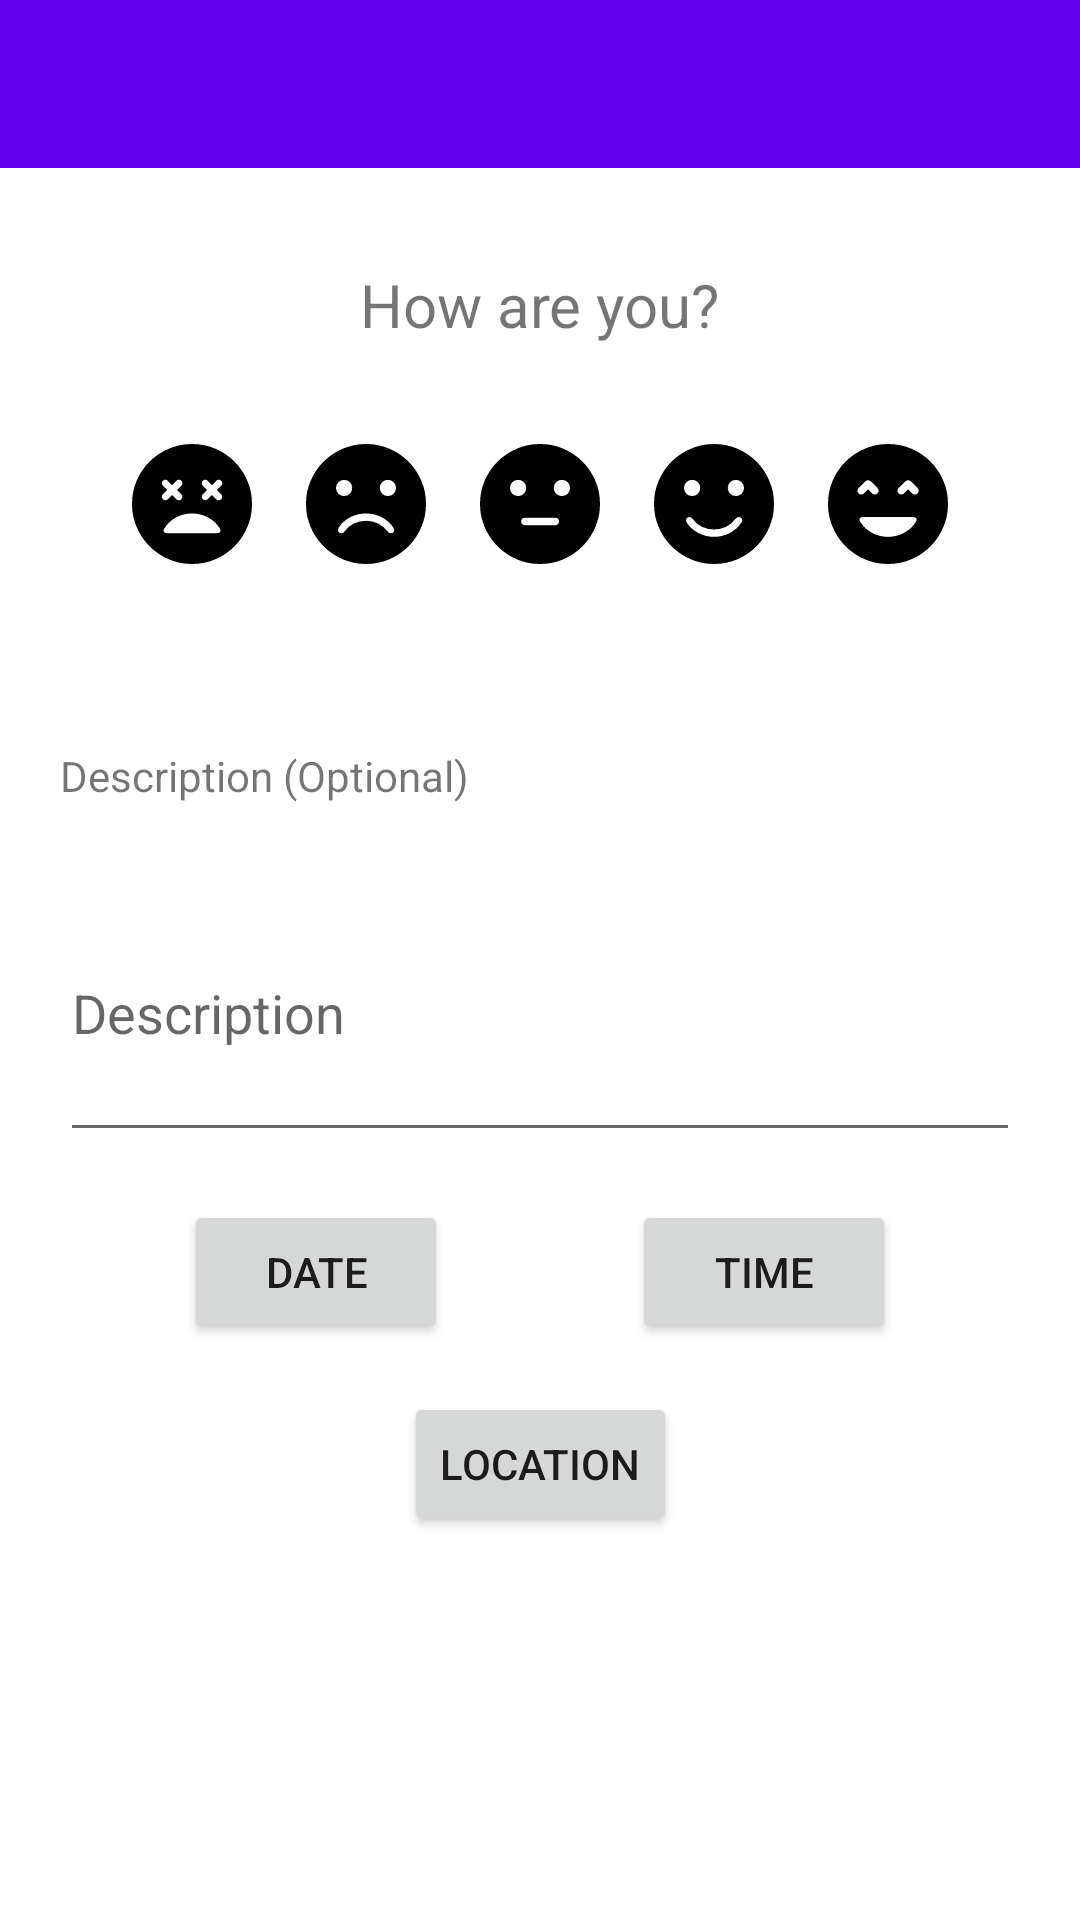

Android layout source for this screen:
<!-- AndroidManifest.xml: activity theme Theme.BlueMood.NoActionBar -->
<!-- res/layout/activity_add.xml -->
<?xml version="1.0" encoding="utf-8"?>
<androidx.constraintlayout.widget.ConstraintLayout
    xmlns:android="http://schemas.android.com/apk/res/android"
    xmlns:app="http://schemas.android.com/apk/res-auto"
    xmlns:tools="http://schemas.android.com/tools"
    android:layout_width="match_parent"
    android:layout_height="match_parent"
    >

    <androidx.appcompat.widget.Toolbar
        android:id="@+id/toolbar"
        android:layout_width="match_parent"
        android:layout_height="wrap_content"
        android:background="?attr/colorPrimary"
        android:minHeight="?attr/actionBarSize"
        android:theme="?attr/actionBarTheme"
        app:layout_constraintEnd_toEndOf="parent"
        app:layout_constraintStart_toStartOf="parent"
        app:layout_constraintTop_toTopOf="parent" />


    <TextView
        android:id="@+id/MoodSelectionLabel"
        android:layout_width="wrap_content"
        android:layout_height="wrap_content"
        android:layout_marginTop="32dp"
        android:layout_marginBottom="8dp"
        android:text="@string/mood_selection"
        android:textSize="20sp"
        app:layout_constraintBottom_toTopOf="@id/mood_button_group"
        app:layout_constraintEnd_toEndOf="parent"
        app:layout_constraintStart_toStartOf="parent"
        app:layout_constraintTop_toBottomOf="@+id/toolbar"
        app:layout_constraintVertical_bias="0.0" />

    <TextView
        android:id="@+id/lblDesc"
        android:layout_width="match_parent"
        android:layout_height="wrap_content"
        android:layout_margin="20dp"
        android:importantForAutofill="no"
        android:labelFor="@+id/txtEditTitle"
        android:text="@string/description_label"
        app:layout_constraintBottom_toTopOf="@+id/txtEditDesc"
        app:layout_constraintEnd_toEndOf="parent"
        app:layout_constraintStart_toStartOf="parent"
        app:layout_constraintTop_toBottomOf="@id/mood_button_group" />

    <EditText
        android:id="@+id/txtEditDesc"
        android:layout_width="match_parent"
        android:layout_height="96dp"
        android:layout_margin="20dp"
        android:hint="@string/description_hint"
        android:importantForAutofill="no"
        android:inputType="textAutoComplete|textMultiLine|textCapSentences"
        app:layout_constraintEnd_toEndOf="parent"
        app:layout_constraintStart_toStartOf="parent"
        app:layout_constraintTop_toBottomOf="@+id/lblDesc" />


    <RadioGroup
        android:id="@+id/mood_button_group"
        android:layout_width="wrap_content"
        android:layout_height="wrap_content"
        android:layout_marginTop="16dp"
        android:layout_marginBottom="32dp"
        android:orientation="horizontal"
        app:layout_constraintBottom_toTopOf="@id/lblDesc"
        app:layout_constraintEnd_toEndOf="parent"
        app:layout_constraintStart_toStartOf="parent"
        app:layout_constraintTop_toBottomOf="@id/MoodSelectionLabel">

        <RadioButton
            android:id="@+id/mood_0_button"
            android:layout_width="wrap_content"
            android:layout_height="wrap_content"
            android:layout_margin="5dp"
            android:button="@drawable/ic_sentiment_very_dissatisfied_fill"
            app:layout_constraintBottom_toBottomOf="parent"
            app:layout_constraintEnd_toStartOf="@+id/mood_1_button"
            app:layout_constraintStart_toStartOf="parent"
            app:layout_constraintTop_toTopOf="parent"
            android:onClick="onRadioButtonClicked"/>

        <RadioButton
            android:id="@+id/mood_1_button"
            android:layout_width="wrap_content"
            android:layout_height="wrap_content"
            android:layout_margin="5dp"
            android:button="@drawable/ic_sentiment_dissatisfied_fill"
            app:layout_constraintBottom_toBottomOf="parent"
            app:layout_constraintEnd_toStartOf="@+id/mood_2_button"
            app:layout_constraintStart_toEndOf="@+id/mood_0_button"
            app:layout_constraintTop_toTopOf="parent"
            android:onClick="onRadioButtonClicked"/>

        <RadioButton
            android:id="@+id/mood_2_button"
            android:layout_width="wrap_content"
            android:layout_height="wrap_content"
            android:layout_margin="5dp"
            android:button="@drawable/ic_sentiment_neutral_fill"
            app:layout_constraintBottom_toBottomOf="parent"
            app:layout_constraintEnd_toStartOf="@+id/mood_3_button"
            app:layout_constraintStart_toEndOf="@+id/mood_1_button"
            app:layout_constraintTop_toTopOf="parent"
            android:onClick="onRadioButtonClicked"/>

        <RadioButton
            android:id="@+id/mood_3_button"
            android:layout_width="wrap_content"
            android:layout_height="wrap_content"
            android:layout_margin="5dp"
            android:button="@drawable/ic_sentiment_satisfied_fill"
            app:layout_constraintBottom_toBottomOf="parent"
            app:layout_constraintEnd_toStartOf="@+id/mood_4_button"
            app:layout_constraintStart_toEndOf="@+id/mood_2_button"
            app:layout_constraintTop_toTopOf="parent"
            android:onClick="onRadioButtonClicked"/>

        <RadioButton
            android:id="@+id/mood_4_button"
            android:layout_width="wrap_content"
            android:layout_height="wrap_content"
            android:layout_margin="5dp"
            android:button="@drawable/ic_sentiment_very_satisfied_fill"
            app:layout_constraintBottom_toBottomOf="parent"
            app:layout_constraintEnd_toEndOf="parent"
            app:layout_constraintStart_toEndOf="@+id/mood_3_button"
            app:layout_constraintTop_toTopOf="parent"
            android:onClick="onRadioButtonClicked"/>
    </RadioGroup>

    <androidx.constraintlayout.widget.ConstraintLayout
        android:id="@+id/datetime_button_group"
        android:layout_width="match_parent"
        android:layout_height="wrap_content"
        android:layout_marginTop="16dp"
        app:layout_constraintEnd_toEndOf="parent"

        app:layout_constraintStart_toStartOf="parent"
        app:layout_constraintTop_toBottomOf="@id/txtEditDesc">

        <Button
            android:id="@+id/date_picker_button"
            android:layout_width="wrap_content"
            android:layout_height="wrap_content"
            android:text="@string/date_button_default_text"

            app:layout_constraintBottom_toBottomOf="parent"
            app:layout_constraintEnd_toStartOf="@id/time_picker_button"
            app:layout_constraintStart_toStartOf="parent"
            app:layout_constraintTop_toTopOf="parent" />

        <Button
            android:id="@+id/time_picker_button"
            android:layout_width="wrap_content"
            android:layout_height="wrap_content"
            android:text="@string/time_button_default_text"

            app:layout_constraintBottom_toBottomOf="parent"
            app:layout_constraintEnd_toEndOf="parent"
            app:layout_constraintStart_toEndOf="@id/date_picker_button"
            app:layout_constraintTop_toTopOf="parent" />

    </androidx.constraintlayout.widget.ConstraintLayout>

    <Button
        android:id="@+id/location_button"
        android:layout_width="wrap_content"
        android:layout_height="wrap_content"
        android:layout_marginTop="16dp"
        android:drawableStart="@drawable/ic_add_location_fill"

        android:text="@string/loc_button_default_text"
        app:layout_constraintEnd_toEndOf="parent"
        app:layout_constraintStart_toStartOf="parent"
        app:layout_constraintTop_toBottomOf="@id/datetime_button_group"/>


</androidx.constraintlayout.widget.ConstraintLayout>
<!-- resources referenced by this layout -->
<resources>
  <!-- drawable ic_sentiment_neutral_fill (drawable) -->
  <vector xmlns:android="http://schemas.android.com/apk/res/android"
      android:width="48dp"
      android:height="48dp"
      android:viewportWidth="48"
      android:viewportHeight="48">
    <path
        android:fillColor="#FF000000"
        android:pathData="M31.3,21.35Q32.45,21.35 33.225,20.575Q34,19.8 34,18.65Q34,17.5 33.225,16.725Q32.45,15.95 31.3,15.95Q30.15,15.95 29.375,16.725Q28.6,17.5 28.6,18.65Q28.6,19.8 29.375,20.575Q30.15,21.35 31.3,21.35ZM16.7,21.35Q17.85,21.35 18.625,20.575Q19.4,19.8 19.4,18.65Q19.4,17.5 18.625,16.725Q17.85,15.95 16.7,15.95Q15.55,15.95 14.775,16.725Q14,17.5 14,18.65Q14,19.8 14.775,20.575Q15.55,21.35 16.7,21.35ZM18.95,31.05H29.15Q29.65,31.05 30,30.7Q30.35,30.35 30.35,29.8Q30.35,29.25 30.025,28.925Q29.7,28.6 29.15,28.6H18.9Q18.4,28.6 18.05,28.925Q17.7,29.25 17.7,29.8Q17.7,30.35 18.05,30.7Q18.4,31.05 18.95,31.05ZM24,44Q19.9,44 16.25,42.425Q12.6,40.85 9.875,38.125Q7.15,35.4 5.575,31.75Q4,28.1 4,23.95Q4,19.85 5.575,16.2Q7.15,12.55 9.875,9.85Q12.6,7.15 16.25,5.575Q19.9,4 24.05,4Q28.15,4 31.8,5.575Q35.45,7.15 38.15,9.85Q40.85,12.55 42.425,16.2Q44,19.85 44,24Q44,28.1 42.425,31.75Q40.85,35.4 38.15,38.125Q35.45,40.85 31.8,42.425Q28.15,44 24,44Z"/>
  </vector>
  <!-- drawable ic_sentiment_satisfied_fill (drawable) -->
  <vector xmlns:android="http://schemas.android.com/apk/res/android"
      android:width="48dp"
      android:height="48dp"
      android:viewportWidth="48"
      android:viewportHeight="48">
    <path
        android:fillColor="#FF000000"
        android:pathData="M31.3,21.35Q32.45,21.35 33.225,20.575Q34,19.8 34,18.65Q34,17.5 33.225,16.725Q32.45,15.95 31.3,15.95Q30.15,15.95 29.375,16.725Q28.6,17.5 28.6,18.65Q28.6,19.8 29.375,20.575Q30.15,21.35 31.3,21.35ZM16.7,21.35Q17.85,21.35 18.625,20.575Q19.4,19.8 19.4,18.65Q19.4,17.5 18.625,16.725Q17.85,15.95 16.7,15.95Q15.55,15.95 14.775,16.725Q14,17.5 14,18.65Q14,19.8 14.775,20.575Q15.55,21.35 16.7,21.35ZM24,34.95Q26.85,34.95 29.3,33.65Q31.75,32.35 33.2,30.1Q33.6,29.5 33.3,28.925Q33,28.35 32.3,28.35Q32,28.35 31.65,28.55Q31.3,28.75 31.1,29Q29.9,30.7 28.025,31.6Q26.15,32.5 24.05,32.5Q21.9,32.5 20,31.625Q18.1,30.75 16.95,29.05Q16.75,28.75 16.425,28.55Q16.1,28.35 15.75,28.35Q15.1,28.35 14.775,28.925Q14.45,29.5 14.95,30.25Q16.3,32.35 18.725,33.65Q21.15,34.95 24,34.95ZM24,44Q19.9,44 16.25,42.425Q12.6,40.85 9.875,38.125Q7.15,35.4 5.575,31.75Q4,28.1 4,23.95Q4,19.85 5.575,16.2Q7.15,12.55 9.875,9.85Q12.6,7.15 16.25,5.575Q19.9,4 24.05,4Q28.15,4 31.8,5.575Q35.45,7.15 38.15,9.85Q40.85,12.55 42.425,16.2Q44,19.85 44,24Q44,28.1 42.425,31.75Q40.85,35.4 38.15,38.125Q35.45,40.85 31.8,42.425Q28.15,44 24,44Z"/>
  </vector>
  <string name="date_button_default_text">Date</string>
  <string name="description_hint">Description</string>
  <string name="description_label">Description (Optional)</string>
  <string name="loc_button_default_text">Location</string>
  <string name="mood_selection">How are you?</string>
  <string name="time_button_default_text">Time</string>
  <style name="Theme.BlueMood.NoActionBar">
          <item name="windowActionBar">false</item>
          <item name="windowNoTitle">true</item>
      </style>
</resources>
